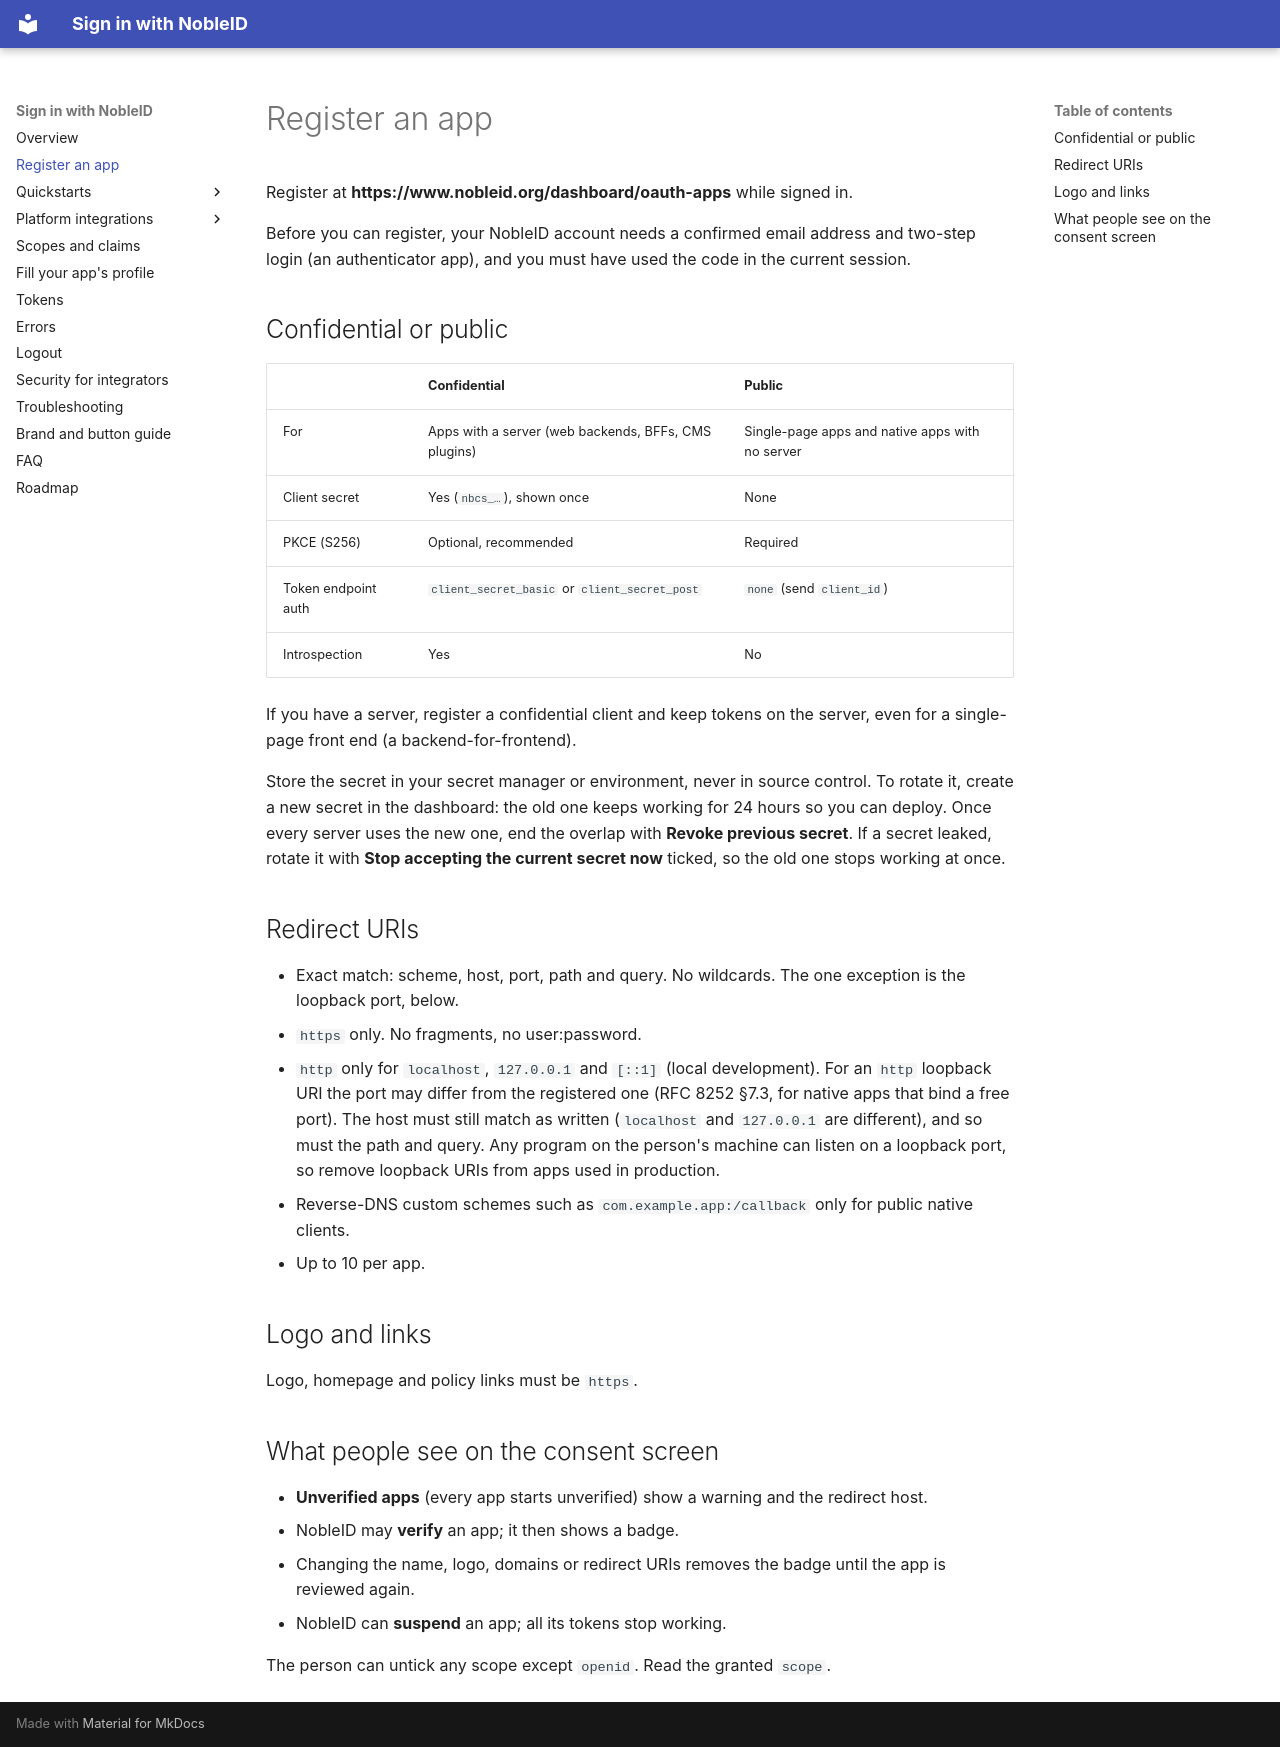

repository: signinwithnobleid/sign-in-with-nobleid · page: register/index.html · generator: mkdocs

# Register an app

Register at **https://www.nobleid.org/dashboard/oauth-apps** while signed in.

Before you can register, your NobleID account needs a confirmed email address
and two-step login (an authenticator app), and you must have used the code in
the current session.

## Confidential or public

| | Confidential | Public |
|---|---|---|
| For | Apps with a server (web backends, BFFs, CMS plugins) | Single-page apps and native apps with no server |
| Client secret | Yes (`nbcs_…`), shown once | None |
| PKCE (S256) | Optional, recommended | Required |
| Token endpoint auth | `client_secret_basic` or `client_secret_post` | `none` (send `client_id`) |
| Introspection | Yes | No |

If you have a server, register a confidential client and keep tokens on the
server, even for a single-page front end (a backend-for-frontend).

Store the secret in your secret manager or environment, never in source
control. To rotate it, create a new secret in the dashboard: the old one
keeps working for 24 hours so you can deploy. Once every server uses the new
one, end the overlap with **Revoke previous secret**. If a secret leaked,
rotate it with **Stop accepting the current secret now** ticked, so the old
one stops working at once.

## Redirect URIs

- Exact match: scheme, host, port, path and query. No wildcards. The one
  exception is the loopback port, below.
- `https` only. No fragments, no user:password.
- `http` only for `localhost`, `127.0.0.1` and `[::1]` (local development).
  For an `http` loopback URI the port may differ from the registered one
  (RFC 8252 §7.3, for native apps that bind a free port). The host must still
  match as written (`localhost` and `127.0.0.1` are different), and so must
  the path and query. Any program on the person's machine can listen on a
  loopback port, so remove loopback URIs from apps used in production.
- Reverse-DNS custom schemes such as `com.example.app:/callback` only for
  public native clients.
- Up to 10 per app.

## Logo and links

Logo, homepage and policy links must be `https`.

## What people see on the consent screen

- **Unverified apps** (every app starts unverified) show a warning and the
  redirect host.
- NobleID may **verify** an app; it then shows a badge.
- Changing the name, logo, domains or redirect URIs removes the badge until
  the app is reviewed again.
- NobleID can **suspend** an app; all its tokens stop working.

The person can untick any scope except `openid`. Read the granted `scope`.
